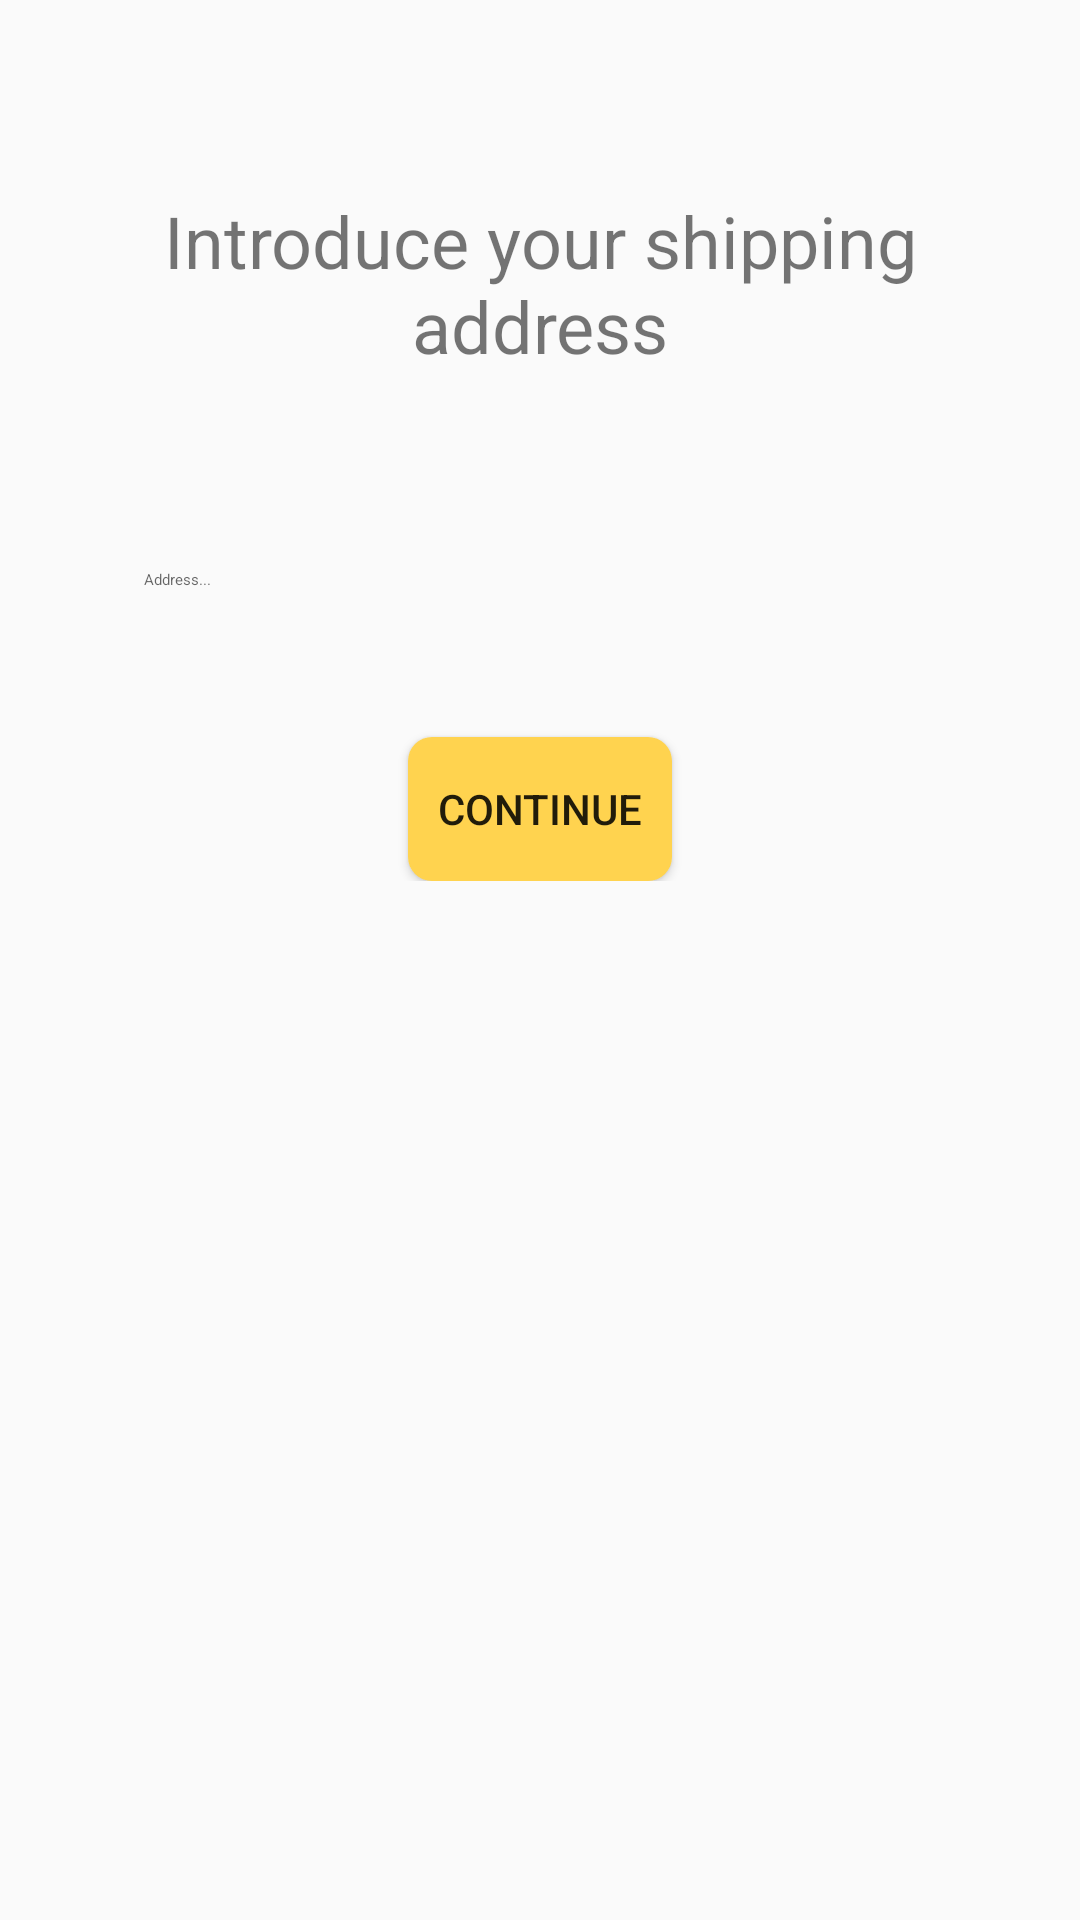

Here is an Android app screen rendered from its layout file. Give the layout XML and the strings, colors and styles it references.
<!-- AndroidManifest.xml: application theme AppTheme.NoActionBar -->
<!-- res/layout/fragment_address.xml -->
<?xml version="1.0" encoding="utf-8"?>
<ScrollView
    xmlns:android="http://schemas.android.com/apk/res/android"
    xmlns:app="http://schemas.android.com/apk/res-auto"
    xmlns:tools="http://schemas.android.com/tools"
    android:layout_width="match_parent"
    android:layout_height="match_parent"
    tools:context=".ui.cart.AddressFragment">

    <androidx.constraintlayout.widget.ConstraintLayout
        android:layout_width="match_parent"
        android:layout_height="wrap_content">

        <TextView
            android:id="@+id/textView7"
            android:layout_width="0dp"
            android:layout_height="wrap_content"
            android:layout_marginStart="16dp"
            android:layout_marginTop="64dp"
            android:layout_marginEnd="16dp"
            android:text="@string/txt_address"
            android:textAlignment="center"
            android:textSize="24sp"
            app:layout_constraintEnd_toEndOf="parent"
            app:layout_constraintStart_toStartOf="parent"
            app:layout_constraintTop_toTopOf="parent" />

        <EditText
            android:id="@+id/eAddress"
            style="@style/Base.Widget.MaterialComponents.TextInputEditText"
            android:layout_width="0dp"
            android:layout_height="wrap_content"
            android:layout_marginStart="32dp"
            android:layout_marginTop="48dp"
            android:layout_marginEnd="32dp"
            android:ems="10"
            android:hint="Address..."
            android:inputType="textPostalAddress"
            app:layout_constraintEnd_toEndOf="parent"
            app:layout_constraintStart_toStartOf="parent"
            app:layout_constraintTop_toBottomOf="@+id/textView7" />

        <Button
            android:id="@+id/btContinue"
            android:layout_width="wrap_content"
            android:layout_height="wrap_content"
            android:layout_marginTop="32dp"
            android:background="@drawable/bt_rounded"
            android:text="@string/bt_continue"
            app:layout_constraintEnd_toEndOf="parent"
            app:layout_constraintStart_toStartOf="parent"
            app:layout_constraintTop_toBottomOf="@+id/eAddress" />
    </androidx.constraintlayout.widget.ConstraintLayout>
</ScrollView>
<!-- resources referenced by this layout -->
<resources>
  <!-- drawable bt_rounded (drawable) -->
  <?xml version="1.0" encoding="utf-8"?>
  <shape xmlns:android="http://schemas.android.com/apk/res/android"
      android:shape="rectangle">
      <solid android:color="@color/colorPrimary"/>
      <corners android:radius="@dimen/rounded_bt"/>
  
  </shape>
  <string name="bt_continue">Continue</string>
  <string name="txt_address">Introduce your shipping address</string>
  <style name="AppTheme.NoActionBar">
          <item name="windowActionBar">false</item>
          <item name="windowNoTitle">true</item>
      </style>
  <color name="colorPrimary">#ffd34f</color>
  <dimen name="rounded_bt">8dp</dimen>
</resources>
